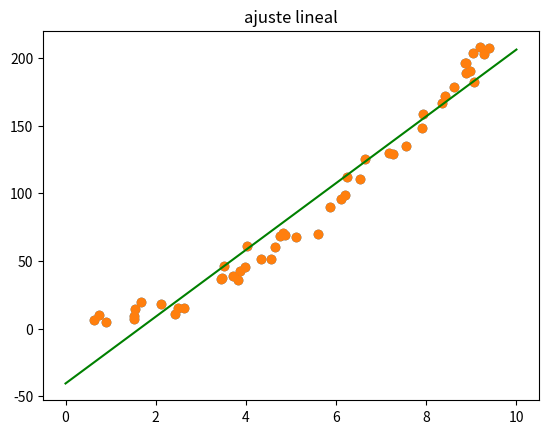

This chart was generated by the following Python code:
# -*- coding: utf-8 -*-
"""
Created on Mon Oct 25 16:28:28 2021

[redacted]
"""
#%%
import numpy as np
import matplotlib.pyplot as plt

np.random.seed(3141) # semilla para fijar la aleatoriedad
N=50
indep_vars = np.random.uniform(size = N, low = 0, high = 10)
r = np.random.normal(size = N, loc = 0.0, scale = 8.0) # residuos
dep_vars = 2 + 3*indep_vars + 2*indep_vars**2 + r # relación cuadrática

#%%
x = indep_vars
y = dep_vars
plt.scatter(x,y)
plt.title('scatterplot de los datos')
plt.show()

#%%
def ajuste_lineal_simple(x,y):
    a = sum(((x - x.mean())*(y-y.mean()))) / sum(((x-x.mean())**2))
    b = y.mean() - a*x.mean()
    return a, b
a, b = ajuste_lineal_simple(x, y)

grilla_x = np.linspace(start = 0, stop = 10, num = 1000)
grilla_y = grilla_x*a + b
g = plt.scatter(x = x , y = y)
plt.title('ajuste lineal')
plt.plot(grilla_x, grilla_y, c = 'green')
plt.show()

#%%
errores = y - (x*a + b)
print("ECM", (errores**2).mean())